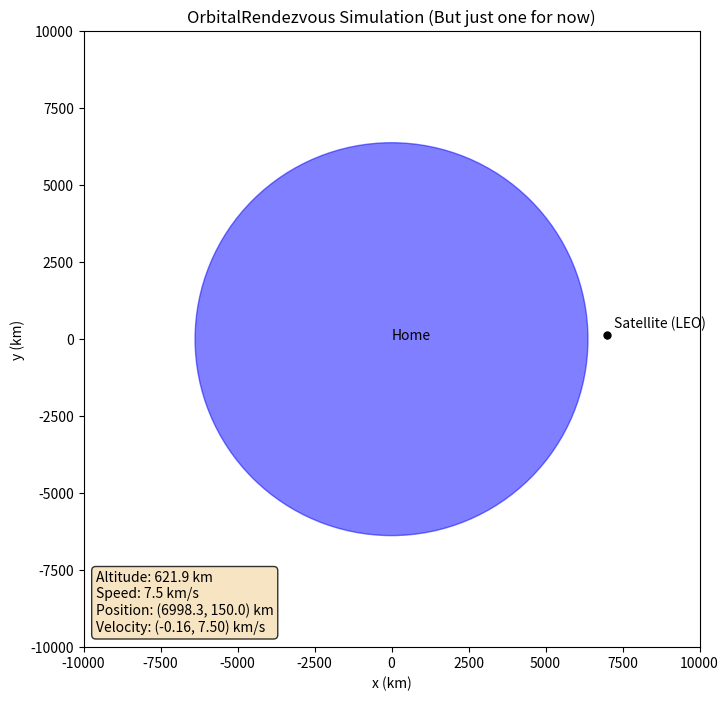

Recreate this plot in Python.
import numpy as np
import matplotlib.pyplot as plt
from matplotlib.animation import FuncAnimation

MU = 398600.4418  # earth gravitational parameter (G * M)

# satellite initial vectors
x = 7000.0
y = 0.0
vx = 0.0
vy = 7.5

# home characteristics
EARTH_RADIUS = 6378
# simulation settings
dt = 1.0
steps = 10000

xs = []
ys = []


# Figure Setup
fig, ax = plt.subplots(figsize=(8, 8))
ax.set_xlim(-10000, 10000)
ax.set_ylim(-10000, 10000)
ax.set_aspect('equal')

ax.set_xlabel('x (km)')
ax.set_ylabel('y (km)')
ax.set_title('OrbitalRendezvous Simulation (But just one for now)')

# home
earth = plt.Circle(
    (0, 0), 
    EARTH_RADIUS, 
    fill=True, 
    color='blue', 
    alpha=0.5
)
ax.add_patch(earth)
ax.annotate(
    "Home",
    (0, 0),
    xytext=(0, 0),
    textcoords="offset points"
)

# orbit Trail
orbit_line, = ax.plot([], [], lw=1)

# satellite Marker
satellite_dot, = ax.plot([], [], 'ko', markersize=5)

satellite_label = ax.annotate(
    "Satellite (LEO)", 
    (x, y),
    xytext=(5, 5),
    textcoords='offset points'
)

# telemetry box
telemetry = ax.text(
    0.02, 0.02, '',    
    transform=ax.transAxes, 
    fontsize=10,
    verticalalignment='bottom',
    bbox=dict(boxstyle='round', facecolor='wheat', alpha=0.8)
)

def physics_step():
    global x, y, vx, vy
    r = np.sqrt(x*x + y*y)
    ax_grav = -MU * x / r**3
    ay_grav = -MU * y / r**3
    vx += ax_grav * dt
    vy += ay_grav * dt
    x += vx * dt
    y += vy * dt
    xs.append(x)
    ys.append(y)

    #telemetry
    altitude = r - EARTH_RADIUS
    speed = np.sqrt(vx**2 + vy**2)
    telemetry.set_text(
        f'Altitude: {altitude:.1f} km\n'
        f'Speed: {speed:.1f} km/s\n'
        f'Position: ({x:.1f}, {y:.1f}) km\n'
        f'Velocity: ({vx:.2f}, {vy:.2f}) km/s'
    )

def update(frame):

    for _ in range(10):  # increase this for faster simulation
        physics_step()
    orbit_line.set_data(xs[-1200:], ys[-1200:])
    satellite_dot.set_data([x], [y])
    satellite_label.xy = (x, y)

    return orbit_line, satellite_dot, satellite_label, telemetry


ani = FuncAnimation(
    fig,
    update,
    interval = 16.67,
    frames=steps,
    blit=True,
    repeat=False
)

plt.show()
